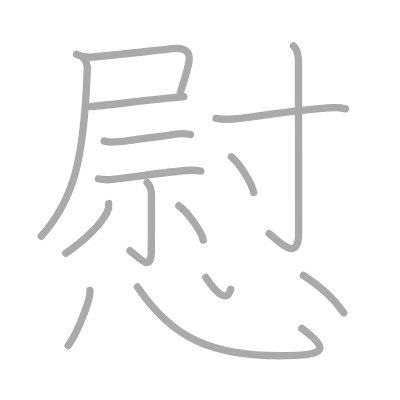
t = 0.00 s
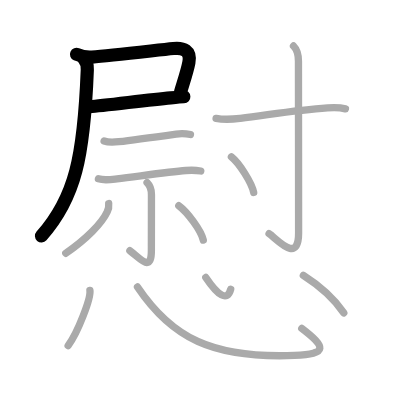
t = 3.00 s
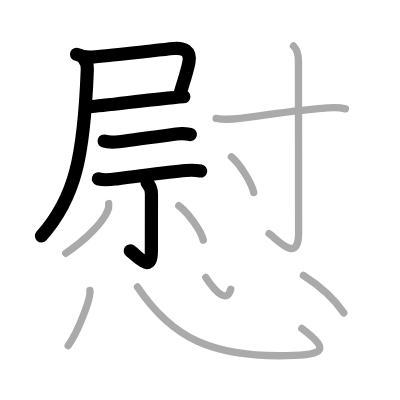
t = 6.00 s
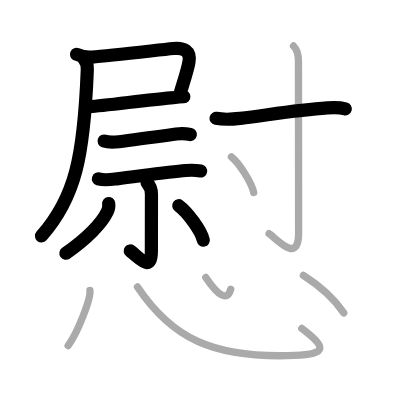
t = 9.00 s
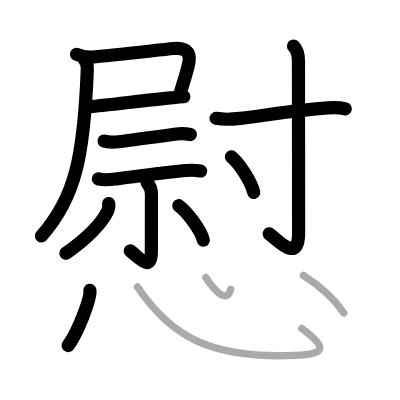
t = 12.00 s
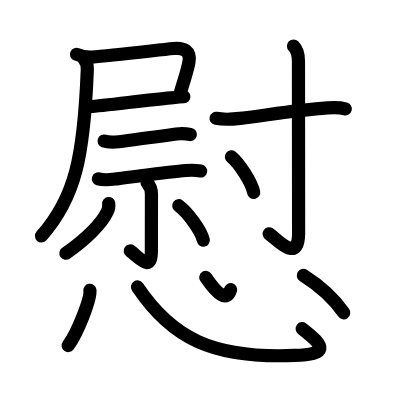
t = 15.00 s

The animated SVG that drew these frames (rendered in a browser with its animation timeline set to each time). Animation: 15 SMIL elements (animate=15); one cycle of 15.00 s.

<?xml version="1.0" standalone="no"?>
<!DOCTYPE svg PUBLIC "-//W3C//DTD SVG 1.1//EN"   "http://www.w3.org/Graphics/SVG/1.1/DTD/svg11.dtd">
<svg width="400px" height="400px"  version="1.1" xmlns="http://www.w3.org/2000/svg">
  <defs>
    <marker id="Triangle" viewBox="0 0 10 10" refX="0" refY="5" markerUnits="strokeWidth" markerWidth="3" style="stroke-opacity:0%;fill:#aaaaaa;" markerHeight="2" orient="auto">
      <path d="M 0 0 L 10 5 L 0 10 z" />
    </marker>
    
    <marker id="Arrow" viewBox="0 0 10 10" refX="5" refY="5" markerUnits="strokeWidth" markerWidth="1.8" style="stroke-opacity:0%;fill:#770000;" markerHeight="2" orient="auto">
      <path d="M 0 4 L 6 4 L 4 1 L 10 5 L 4 9 L 6 6 L 0 6 z" />
        <circle cx="5" cy="5" r="5" />
      </marker>
    
    <marker id="TriangleRed" viewBox="0 0 10 10" refX="0" refY="5" markerUnits="strokeWidth" markerWidth="3" style="stroke-opacity:0%;fill:#CC0000;" markerHeight="2" orient="auto">
      <path d="M 0 0 L 10 5 L 0 10 z" />
    </marker>
    
    <marker id="ArrowRed" viewBox="0 0 10 10" refX="5" refY="5" markerUnits="strokeWidth" markerWidth="1.8" style="stroke-opacity:0%;fill:#CC0000;" markerHeight="2" orient="auto">
      <path d="M 0 4 L 6 4 L 4 1 L 10 5 L 4 9 L 6 6 L 0 6 z" />
        <circle cx="5" cy="5" r="5" />
      </marker>
    
  </defs>
  
  <path style="fill:#ffffff; fill-opacity:100%; fill-rule:evenodd; stroke-width:0;" d="M 0 0 L 400px 0 L 400px 400px L 0 400px L 0 0" />

  <g transform="scale(3.6697247706422 3.6697247706422)">
<path style="fill:none; fill-opacity:0%; fill-rule:evenodd; stroke:#aaaaaa; stroke-opacity:100%; stroke-width: 1.5pt; stroke-linejoin:round; stroke-linecap:round;" d="M20.85 14.8c1.05 0.46 3.1 0.86 4.21 0.77c5.17-0.44 17.32-1.83 22.2-2.34c2.72-0.28 4.81 0.55 4.21 3.79c-0.41 2.23-1.35 4.98-2.31 8.19"></path>
<path style="fill:none; fill-opacity:0%; fill-rule:evenodd; stroke:#aaaaaa; stroke-opacity:100%; stroke-width: 1.5pt; stroke-linejoin:round; stroke-linecap:round;" d="M24.58 29.04c3.37-0.17 15.21-1.78 21.93-2.39c1.67-0.15 2.95-0.26 3.58-0.29"></path>
<path style="fill:none; fill-opacity:0%; fill-rule:evenodd; stroke:#aaaaaa; stroke-opacity:100%; stroke-width: 1.5pt; stroke-linejoin:round; stroke-linecap:round;" d="M22.8 15.94c0.63 0.63 1.03 1.97 0.99 3.06c-0.92 23.75-3.3 35-12.55 45.38"></path>
<path style="fill:none; fill-opacity:0%; fill-rule:evenodd; stroke:#aaaaaa; stroke-opacity:100%; stroke-width: 1.5pt; stroke-linejoin:round; stroke-linecap:round;" d="M28.37 38.44c1.08 0.38 2.91 0.31 4.02 0.18c3.85-0.46 11.66-1.54 15.62-2.09c1.22-0.17 2.69-0.12 3.89 0.13"></path>
<path style="fill:none; fill-opacity:0%; fill-rule:evenodd; stroke:#aaaaaa; stroke-opacity:100%; stroke-width: 1.5pt; stroke-linejoin:round; stroke-linecap:round;" d="M26.82 48.73c1.64 0.5 3.41 0.2 5.06 0c6.33-0.77 14.05-1.88 18.76-2.27c1.39-0.12 2.69-0.11 4.07 0.14"></path>
<path style="fill:none; fill-opacity:0%; fill-rule:evenodd; stroke:#aaaaaa; stroke-opacity:100%; stroke-width: 1.5pt; stroke-linejoin:round; stroke-linecap:round;" d="M40.08 49.79c0.69 0.69 1.19 1.58 1.19 3.22c0 3.73-0.02 12.31-0.02 15.23c0 6.2-2.98 2.15-5.86 0.07"></path>
<path style="fill:none; fill-opacity:0%; fill-rule:evenodd; stroke:#aaaaaa; stroke-opacity:100%; stroke-width: 1.5pt; stroke-linejoin:round; stroke-linecap:round;" d="M29.62 55.47c0.1 0.82-0.04 1.59-0.43 2.31c-1.41 3-5.56 7.35-11.26 11.24"></path>
<path style="fill:none; fill-opacity:0%; fill-rule:evenodd; stroke:#aaaaaa; stroke-opacity:100%; stroke-width: 1.5pt; stroke-linejoin:round; stroke-linecap:round;" d="M48.72 56.06c2.31 1.69 6.1 6.74 6.68 9.37"></path>
<path style="fill:none; fill-opacity:0%; fill-rule:evenodd; stroke:#aaaaaa; stroke-opacity:100%; stroke-width: 1.5pt; stroke-linejoin:round; stroke-linecap:round;" d="M58.88 32.25c2.62 0.5 4.71 0.23 6.62 0c7.76-0.94 15.2-2.25 23.76-2.84c1.68-0.12 3.22-0.17 4.87 0.26"></path>
<path style="fill:none; fill-opacity:0%; fill-rule:evenodd; stroke:#aaaaaa; stroke-opacity:100%; stroke-width: 1.5pt; stroke-linejoin:round; stroke-linecap:round;" d="M79.98 12.53c0.81 0.81 1.35 2.34 1.35 4.16s0.04 43.22 0.04 46.82c0 8.74-6.23 1.29-8.05 0.18"></path>
<path style="fill:none; fill-opacity:0%; fill-rule:evenodd; stroke:#aaaaaa; stroke-opacity:100%; stroke-width: 1.5pt; stroke-linejoin:round; stroke-linecap:round;" d="M63.06 42.75c2.14 1.71 5.53 7.03 6.07 9.69"></path>
<path style="fill:none; fill-opacity:0%; fill-rule:evenodd; stroke:#aaaaaa; stroke-opacity:100%; stroke-width: 1.5pt; stroke-linejoin:round; stroke-linecap:round;" d="M24.5 79.12c0.33 2.12-3.3 11.51-5.93 15.05"></path>
<path style="fill:none; fill-opacity:0%; fill-rule:evenodd; stroke:#aaaaaa; stroke-opacity:100%; stroke-width: 1.5pt; stroke-linejoin:round; stroke-linecap:round;" d="M37.47 78.2C46.75 92 57.7 97.74 80.23 96.86c9.27-0.36 8.52-2.36 2-7.38"></path>
<path style="fill:none; fill-opacity:0%; fill-rule:evenodd; stroke:#aaaaaa; stroke-opacity:100%; stroke-width: 1.5pt; stroke-linejoin:round; stroke-linecap:round;" d="M56.08 75.6c3.3 4.9 5.86 6.69 6.79 3.23"></path>
<path style="fill:none; fill-opacity:0%; fill-rule:evenodd; stroke:#aaaaaa; stroke-opacity:100%; stroke-width: 1.5pt; stroke-linejoin:round; stroke-linecap:round;" d="M82.66 75.06c3.84 2.44 7.84 5.57 11.02 10.21"></path>

<path style="fill:none; fill-opacity:0%; fill-rule:evenodd; stroke:#000000; stroke-opacity:100%; stroke-width: 2.7pt; stroke-linejoin:round; stroke-linecap:round;" d="M20.85 14.8c1.05 0.46 3.1 0.86 4.21 0.77c5.17-0.44 17.32-1.83 22.2-2.34c2.72-0.28 4.81 0.55 4.21 3.79c-0.41 2.23-1.35 4.98-2.31 8.19" pathLength="100" stroke-dashoffset="100" stroke-dasharray="100 105"><animate id="dashAnim1" attributeName="stroke-dashoffset" from="100" to="0" dur="1s" calcMode="linear" fill="freeze"/></path>
<path style="fill:none; fill-opacity:0%; fill-rule:evenodd; stroke:#000000; stroke-opacity:100%; stroke-width: 2.7pt; stroke-linejoin:round; stroke-linecap:round;" d="M24.58 29.04c3.37-0.17 15.21-1.78 21.93-2.39c1.67-0.15 2.95-0.26 3.58-0.29" pathLength="100" stroke-dashoffset="100" stroke-dasharray="100 105"><animate id="dashAnim2" attributeName="stroke-dashoffset" from="100" to="0" dur="1s" calcMode="linear" begin="dashAnim1.end" fill="freeze"/></path>
<path style="fill:none; fill-opacity:0%; fill-rule:evenodd; stroke:#000000; stroke-opacity:100%; stroke-width: 2.7pt; stroke-linejoin:round; stroke-linecap:round;" d="M22.8 15.94c0.63 0.63 1.03 1.97 0.99 3.06c-0.92 23.75-3.3 35-12.55 45.38" pathLength="100" stroke-dashoffset="100" stroke-dasharray="100 105"><animate id="dashAnim3" attributeName="stroke-dashoffset" from="100" to="0" dur="1s" calcMode="linear" begin="dashAnim2.end" fill="freeze"/></path>
<path style="fill:none; fill-opacity:0%; fill-rule:evenodd; stroke:#000000; stroke-opacity:100%; stroke-width: 2.7pt; stroke-linejoin:round; stroke-linecap:round;" d="M28.37 38.44c1.08 0.38 2.91 0.31 4.02 0.18c3.85-0.46 11.66-1.54 15.62-2.09c1.22-0.17 2.69-0.12 3.89 0.13" pathLength="100" stroke-dashoffset="100" stroke-dasharray="100 105"><animate id="dashAnim4" attributeName="stroke-dashoffset" from="100" to="0" dur="1s" calcMode="linear" begin="dashAnim3.end" fill="freeze"/></path>
<path style="fill:none; fill-opacity:0%; fill-rule:evenodd; stroke:#000000; stroke-opacity:100%; stroke-width: 2.7pt; stroke-linejoin:round; stroke-linecap:round;" d="M26.82 48.73c1.64 0.5 3.41 0.2 5.06 0c6.33-0.77 14.05-1.88 18.76-2.27c1.39-0.12 2.69-0.11 4.07 0.14" pathLength="100" stroke-dashoffset="100" stroke-dasharray="100 105"><animate id="dashAnim5" attributeName="stroke-dashoffset" from="100" to="0" dur="1s" calcMode="linear" begin="dashAnim4.end" fill="freeze"/></path>
<path style="fill:none; fill-opacity:0%; fill-rule:evenodd; stroke:#000000; stroke-opacity:100%; stroke-width: 2.7pt; stroke-linejoin:round; stroke-linecap:round;" d="M40.08 49.79c0.69 0.69 1.19 1.58 1.19 3.22c0 3.73-0.02 12.31-0.02 15.23c0 6.2-2.98 2.15-5.86 0.07" pathLength="100" stroke-dashoffset="100" stroke-dasharray="100 105"><animate id="dashAnim6" attributeName="stroke-dashoffset" from="100" to="0" dur="1s" calcMode="linear" begin="dashAnim5.end" fill="freeze"/></path>
<path style="fill:none; fill-opacity:0%; fill-rule:evenodd; stroke:#000000; stroke-opacity:100%; stroke-width: 2.7pt; stroke-linejoin:round; stroke-linecap:round;" d="M29.62 55.47c0.1 0.82-0.04 1.59-0.43 2.31c-1.41 3-5.56 7.35-11.26 11.24" pathLength="100" stroke-dashoffset="100" stroke-dasharray="100 105"><animate id="dashAnim7" attributeName="stroke-dashoffset" from="100" to="0" dur="1s" calcMode="linear" begin="dashAnim6.end" fill="freeze"/></path>
<path style="fill:none; fill-opacity:0%; fill-rule:evenodd; stroke:#000000; stroke-opacity:100%; stroke-width: 2.7pt; stroke-linejoin:round; stroke-linecap:round;" d="M48.72 56.06c2.31 1.69 6.1 6.74 6.68 9.37" pathLength="100" stroke-dashoffset="100" stroke-dasharray="100 105"><animate id="dashAnim8" attributeName="stroke-dashoffset" from="100" to="0" dur="1s" calcMode="linear" begin="dashAnim7.end" fill="freeze"/></path>
<path style="fill:none; fill-opacity:0%; fill-rule:evenodd; stroke:#000000; stroke-opacity:100%; stroke-width: 2.7pt; stroke-linejoin:round; stroke-linecap:round;" d="M58.88 32.25c2.62 0.5 4.71 0.23 6.62 0c7.76-0.94 15.2-2.25 23.76-2.84c1.68-0.12 3.22-0.17 4.87 0.26" pathLength="100" stroke-dashoffset="100" stroke-dasharray="100 105"><animate id="dashAnim9" attributeName="stroke-dashoffset" from="100" to="0" dur="1s" calcMode="linear" begin="dashAnim8.end" fill="freeze"/></path>
<path style="fill:none; fill-opacity:0%; fill-rule:evenodd; stroke:#000000; stroke-opacity:100%; stroke-width: 2.7pt; stroke-linejoin:round; stroke-linecap:round;" d="M79.98 12.53c0.81 0.81 1.35 2.34 1.35 4.16s0.04 43.22 0.04 46.82c0 8.74-6.23 1.29-8.05 0.18" pathLength="100" stroke-dashoffset="100" stroke-dasharray="100 105"><animate id="dashAnim10" attributeName="stroke-dashoffset" from="100" to="0" dur="1s" calcMode="linear" begin="dashAnim9.end" fill="freeze"/></path>
<path style="fill:none; fill-opacity:0%; fill-rule:evenodd; stroke:#000000; stroke-opacity:100%; stroke-width: 2.7pt; stroke-linejoin:round; stroke-linecap:round;" d="M63.06 42.75c2.14 1.71 5.53 7.03 6.07 9.69" pathLength="100" stroke-dashoffset="100" stroke-dasharray="100 105"><animate id="dashAnim11" attributeName="stroke-dashoffset" from="100" to="0" dur="1s" calcMode="linear" begin="dashAnim10.end" fill="freeze"/></path>
<path style="fill:none; fill-opacity:0%; fill-rule:evenodd; stroke:#000000; stroke-opacity:100%; stroke-width: 2.7pt; stroke-linejoin:round; stroke-linecap:round;" d="M24.5 79.12c0.33 2.12-3.3 11.51-5.93 15.05" pathLength="100" stroke-dashoffset="100" stroke-dasharray="100 105"><animate id="dashAnim12" attributeName="stroke-dashoffset" from="100" to="0" dur="1s" calcMode="linear" begin="dashAnim11.end" fill="freeze"/></path>
<path style="fill:none; fill-opacity:0%; fill-rule:evenodd; stroke:#000000; stroke-opacity:100%; stroke-width: 2.7pt; stroke-linejoin:round; stroke-linecap:round;" d="M37.47 78.2C46.75 92 57.7 97.74 80.23 96.86c9.27-0.36 8.52-2.36 2-7.38" pathLength="100" stroke-dashoffset="100" stroke-dasharray="100 105"><animate id="dashAnim13" attributeName="stroke-dashoffset" from="100" to="0" dur="1s" calcMode="linear" begin="dashAnim12.end" fill="freeze"/></path>
<path style="fill:none; fill-opacity:0%; fill-rule:evenodd; stroke:#000000; stroke-opacity:100%; stroke-width: 2.7pt; stroke-linejoin:round; stroke-linecap:round;" d="M56.08 75.6c3.3 4.9 5.86 6.69 6.79 3.23" pathLength="100" stroke-dashoffset="100" stroke-dasharray="100 105"><animate id="dashAnim14" attributeName="stroke-dashoffset" from="100" to="0" dur="1s" calcMode="linear" begin="dashAnim13.end" fill="freeze"/></path>
<path style="fill:none; fill-opacity:0%; fill-rule:evenodd; stroke:#000000; stroke-opacity:100%; stroke-width: 2.7pt; stroke-linejoin:round; stroke-linecap:round;" d="M82.66 75.06c3.84 2.44 7.84 5.57 11.02 10.21" pathLength="100" stroke-dashoffset="100" stroke-dasharray="100 105"><animate id="dashAnim15" attributeName="stroke-dashoffset" from="100" to="0" dur="1s" calcMode="linear" begin="dashAnim14.end" fill="freeze"/></path>

</g>

</svg>  
          
